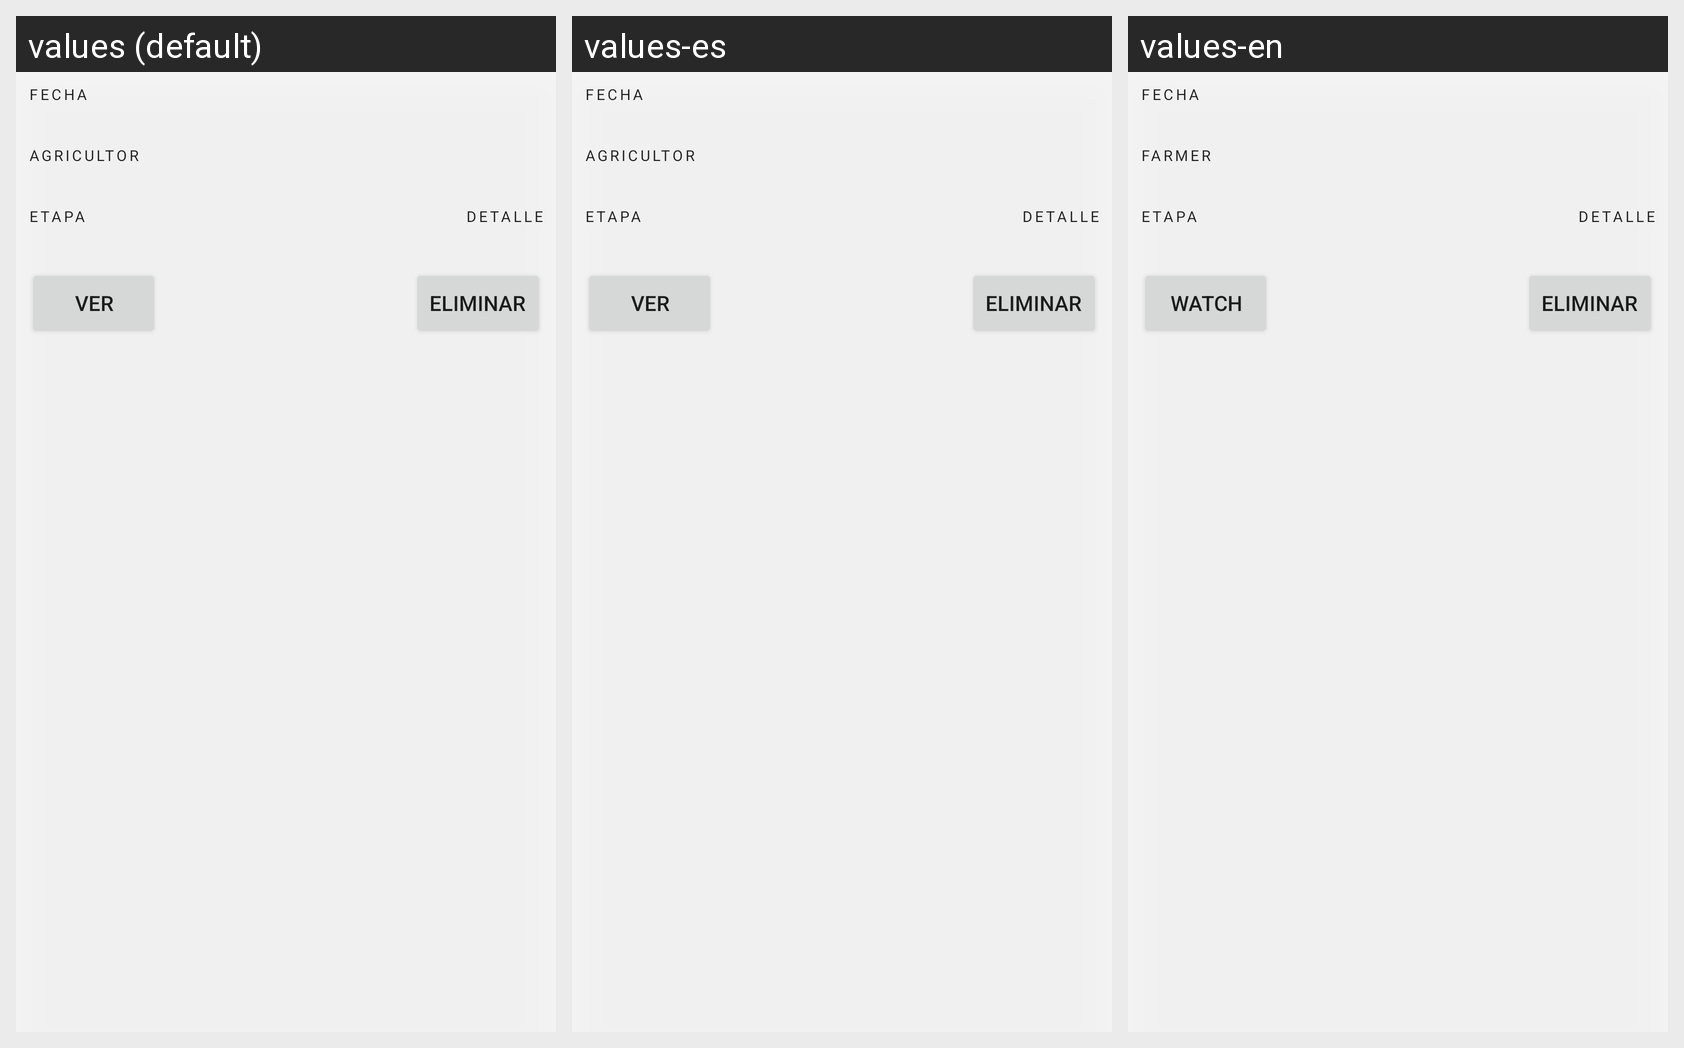

This grid shows one Android layout under several languages. Give, for every string resource on the screen, its name, the default text and each shown locale's text.
Android screen res/layout/lista_visitas.xml rendered under 3 locales, left to right: values (default), values-es, values-en. Device: Nexus 5 (rendered at 1080×1920; each locale shown at half size, 540×960, under a caption strip naming it); theme MyTheme.DayNight.
Strings drawn on this screen, with the default value and each locale's value (text and hints the layout hard-codes, and strings that could not be matched under every locale, appear in the picture but are not listed):

fecha
  values: Fecha
  values-es: Fecha
  values-en: Fecha

agricultor
  values: Agricultor
  values-es: Agricultor
  values-en: Farmer

etapa
  values: Etapa
  values-es: Etapa
  values-en: Etapa

detalle
  values: detalle
  values-es: detalle
  values-en: detalle

eliminar
  values: Eliminar
  values-es: Eliminar
  values-en: Eliminar

form_ver
  values: Ver
  values-es: Ver
  values-en: Watch
